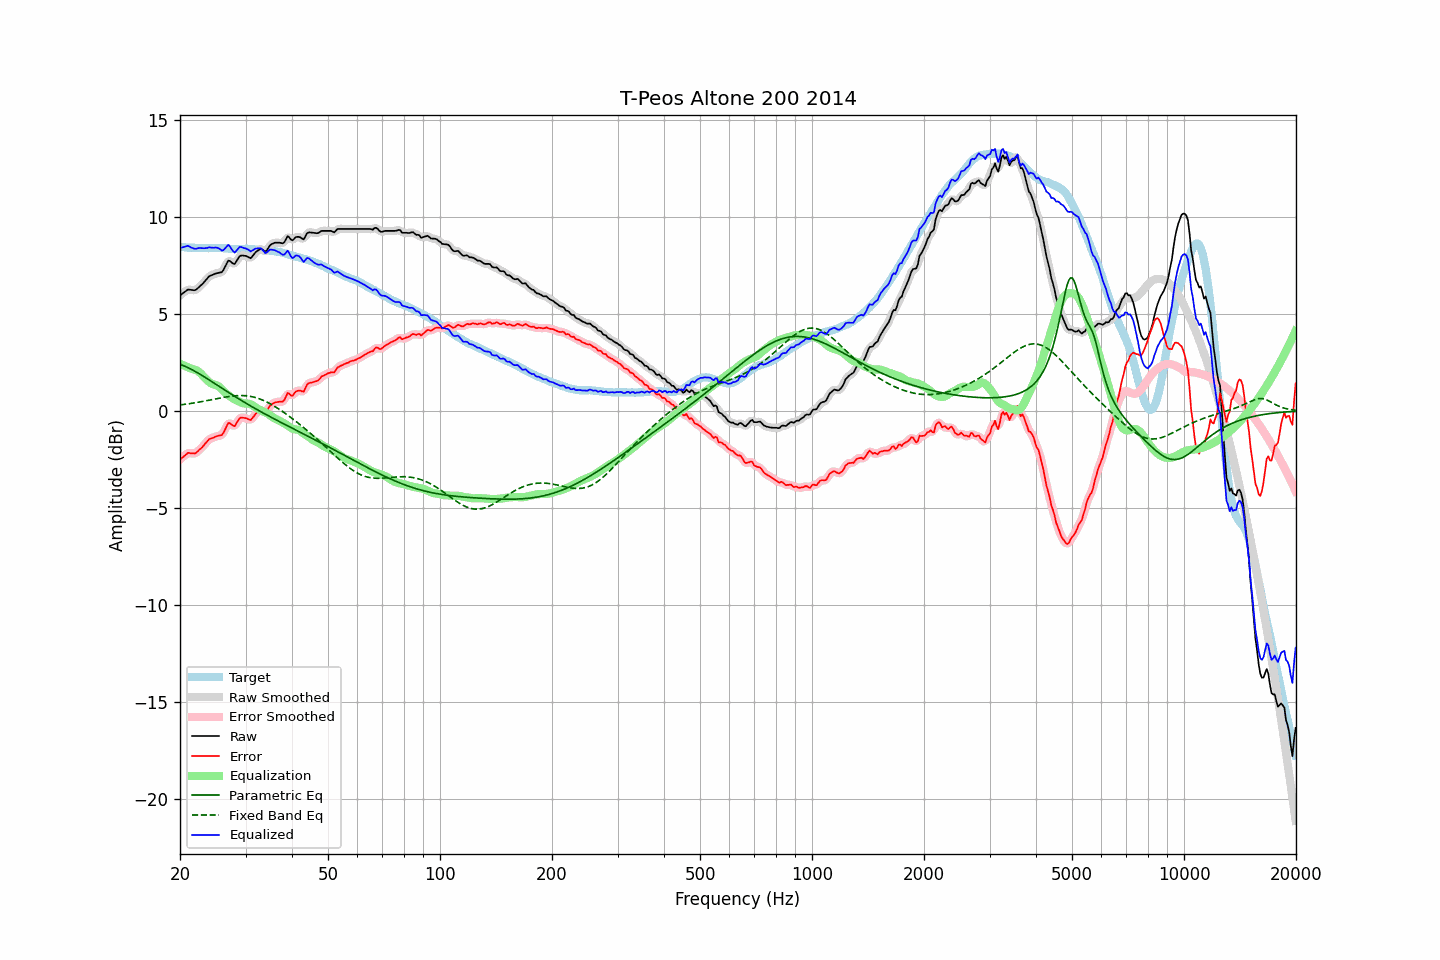

Data behind this chart, as committed beside it:
frequency, raw, error, smoothed, error_smoothed, equalization, parametric_eq, fixed_band_eq, equalized_raw, equalized_smoothed, target
20.00, 5.96, -2.49, 5.95, -2.50, 2.43, 2.41, 0.31, 8.39, 8.38, 8.45
20.20, 6.02, -2.42, 6.02, -2.42, 2.40, 2.38, 0.32, 8.41, 8.42, 8.44
20.40, 6.08, -2.36, 6.09, -2.35, 2.36, 2.34, 0.33, 8.44, 8.45, 8.44
20.61, 6.13, -2.30, 6.14, -2.29, 2.33, 2.31, 0.34, 8.46, 8.47, 8.43
20.81, 6.20, -2.22, 6.20, -2.22, 2.29, 2.27, 0.36, 8.49, 8.49, 8.42
21.02, 6.26, -2.15, 6.24, -2.18, 2.25, 2.23, 0.37, 8.51, 8.49, 8.41
21.23, 6.25, -2.16, 6.25, -2.16, 2.22, 2.19, 0.38, 8.46, 8.47, 8.41
21.44, 6.24, -2.18, 6.24, -2.17, 2.18, 2.15, 0.39, 8.42, 8.42, 8.42
21.66, 6.23, -2.18, 6.22, -2.19, 2.16, 2.10, 0.41, 8.39, 8.38, 8.41
21.87, 6.22, -2.19, 6.23, -2.18, 2.14, 2.06, 0.42, 8.35, 8.36, 8.41
22.09, 6.25, -2.15, 6.26, -2.14, 2.11, 2.01, 0.43, 8.35, 8.36, 8.40
22.31, 6.32, -2.08, 6.31, -2.08, 2.06, 1.97, 0.45, 8.38, 8.38, 8.40
22.54, 6.39, -1.99, 6.39, -2.01, 2.00, 1.92, 0.46, 8.40, 8.39, 8.39
22.76, 6.47, -1.93, 6.47, -1.93, 1.92, 1.87, 0.48, 8.39, 8.39, 8.40
22.99, 6.55, -1.85, 6.55, -1.84, 1.83, 1.82, 0.49, 8.38, 8.38, 8.40
23.22, 6.64, -1.75, 6.64, -1.75, 1.74, 1.77, 0.51, 8.38, 8.38, 8.38
23.45, 6.74, -1.65, 6.74, -1.65, 1.65, 1.71, 0.52, 8.39, 8.39, 8.38
23.69, 6.82, -1.56, 6.83, -1.55, 1.57, 1.66, 0.54, 8.40, 8.41, 8.38
23.92, 6.93, -1.46, 6.91, -1.47, 1.50, 1.61, 0.56, 8.43, 8.42, 8.38
24.16, 6.98, -1.42, 6.97, -1.42, 1.44, 1.56, 0.57, 8.42, 8.41, 8.39
24.40, 7.01, -1.39, 7.01, -1.38, 1.40, 1.50, 0.59, 8.40, 8.41, 8.40
24.65, 7.04, -1.36, 7.04, -1.36, 1.37, 1.45, 0.60, 8.40, 8.41, 8.40
24.89, 7.08, -1.32, 7.07, -1.33, 1.34, 1.39, 0.62, 8.42, 8.41, 8.40
25.14, 7.10, -1.29, 7.10, -1.30, 1.31, 1.34, 0.64, 8.41, 8.41, 8.39
25.39, 7.12, -1.27, 7.11, -1.28, 1.27, 1.29, 0.65, 8.38, 8.38, 8.39
25.65, 7.14, -1.25, 7.12, -1.26, 1.20, 1.23, 0.67, 8.33, 8.32, 8.39
25.91, 7.15, -1.24, 7.17, -1.21, 1.11, 1.18, 0.69, 8.26, 8.29, 8.39
26.16, 7.26, -1.13, 7.27, -1.11, 1.03, 1.13, 0.70, 8.28, 8.30, 8.39
26.43, 7.42, -0.95, 7.43, -0.95, 0.95, 1.07, 0.72, 8.37, 8.38, 8.37
26.69, 7.59, -0.79, 7.59, -0.78, 0.88, 1.02, 0.73, 8.47, 8.47, 8.37
26.96, 7.74, -0.62, 7.70, -0.67, 0.82, 0.97, 0.74, 8.56, 8.51, 8.36
27.23, 7.73, -0.63, 7.72, -0.64, 0.75, 0.91, 0.75, 8.48, 8.47, 8.35
27.50, 7.66, -0.69, 7.66, -0.69, 0.69, 0.86, 0.76, 8.35, 8.36, 8.35
27.77, 7.60, -0.75, 7.60, -0.75, 0.64, 0.81, 0.77, 8.23, 8.24, 8.35
28.05, 7.57, -0.78, 7.61, -0.74, 0.59, 0.76, 0.78, 8.16, 8.20, 8.35
28.33, 7.70, -0.65, 7.69, -0.65, 0.55, 0.70, 0.79, 8.25, 8.25, 8.35
28.62, 7.82, -0.51, 7.82, -0.52, 0.52, 0.65, 0.79, 8.34, 8.34, 8.34
28.90, 7.97, -0.38, 7.94, -0.40, 0.48, 0.60, 0.80, 8.44, 8.42, 8.34
29.19, 8.01, -0.34, 8.00, -0.35, 0.44, 0.55, 0.80, 8.45, 8.44, 8.34
29.48, 8.01, -0.35, 8.02, -0.33, 0.41, 0.50, 0.79, 8.41, 8.43, 8.35
29.78, 8.00, -0.35, 8.00, -0.35, 0.39, 0.45, 0.79, 8.38, 8.39, 8.35
30.08, 7.99, -0.37, 7.98, -0.37, 0.38, 0.40, 0.78, 8.37, 8.36, 8.36
30.38, 7.95, -0.40, 7.93, -0.41, 0.38, 0.36, 0.78, 8.33, 8.32, 8.35
30.68, 7.91, -0.44, 7.90, -0.44, 0.37, 0.31, 0.76, 8.28, 8.28, 8.34
30.99, 7.87, -0.47, 7.91, -0.43, 0.35, 0.26, 0.75, 8.21, 8.25, 8.33
31.30, 7.96, -0.37, 7.96, -0.37, 0.30, 0.21, 0.73, 8.27, 8.27, 8.33
31.61, 8.07, -0.26, 8.06, -0.27, 0.25, 0.16, 0.71, 8.31, 8.30, 8.33
31.93, 8.17, -0.14, 8.16, -0.16, 0.19, 0.12, 0.69, 8.36, 8.35, 8.32
32.24, 8.24, -0.08, 8.24, -0.07, 0.13, 0.07, 0.67, 8.37, 8.38, 8.31
32.57, 8.30, -0.01, 8.30, 0.00, 0.09, 0.02, 0.64, 8.38, 8.39, 8.30
32.89, 8.35, 0.06, 8.33, 0.03, 0.04, -0.02, 0.61, 8.39, 8.37, 8.29
33.22, 8.33, 0.04, 8.31, 0.02, 0.01, -0.07, 0.58, 8.33, 8.31, 8.29
33.55, 8.27, -0.02, 8.26, -0.02, -0.03, -0.11, 0.54, 8.23, 8.23, 8.29
33.89, 8.21, -0.08, 8.24, -0.04, -0.07, -0.16, 0.50, 8.14, 8.18, 8.28
34.23, 8.28, 0.01, 8.29, 0.02, -0.11, -0.20, 0.46, 8.17, 8.18, 8.27
34.57, 8.41, 0.14, 8.40, 0.13, -0.16, -0.25, 0.42, 8.25, 8.24, 8.27
34.92, 8.53, 0.28, 8.51, 0.25, -0.22, -0.29, 0.38, 8.32, 8.29, 8.25
35.27, 8.60, 0.33, 8.59, 0.34, -0.28, -0.34, 0.33, 8.31, 8.31, 8.26
35.62, 8.63, 0.39, 8.64, 0.40, -0.34, -0.38, 0.28, 8.29, 8.30, 8.24
35.97, 8.67, 0.44, 8.66, 0.43, -0.39, -0.42, 0.23, 8.28, 8.27, 8.23
... 635 more rows
